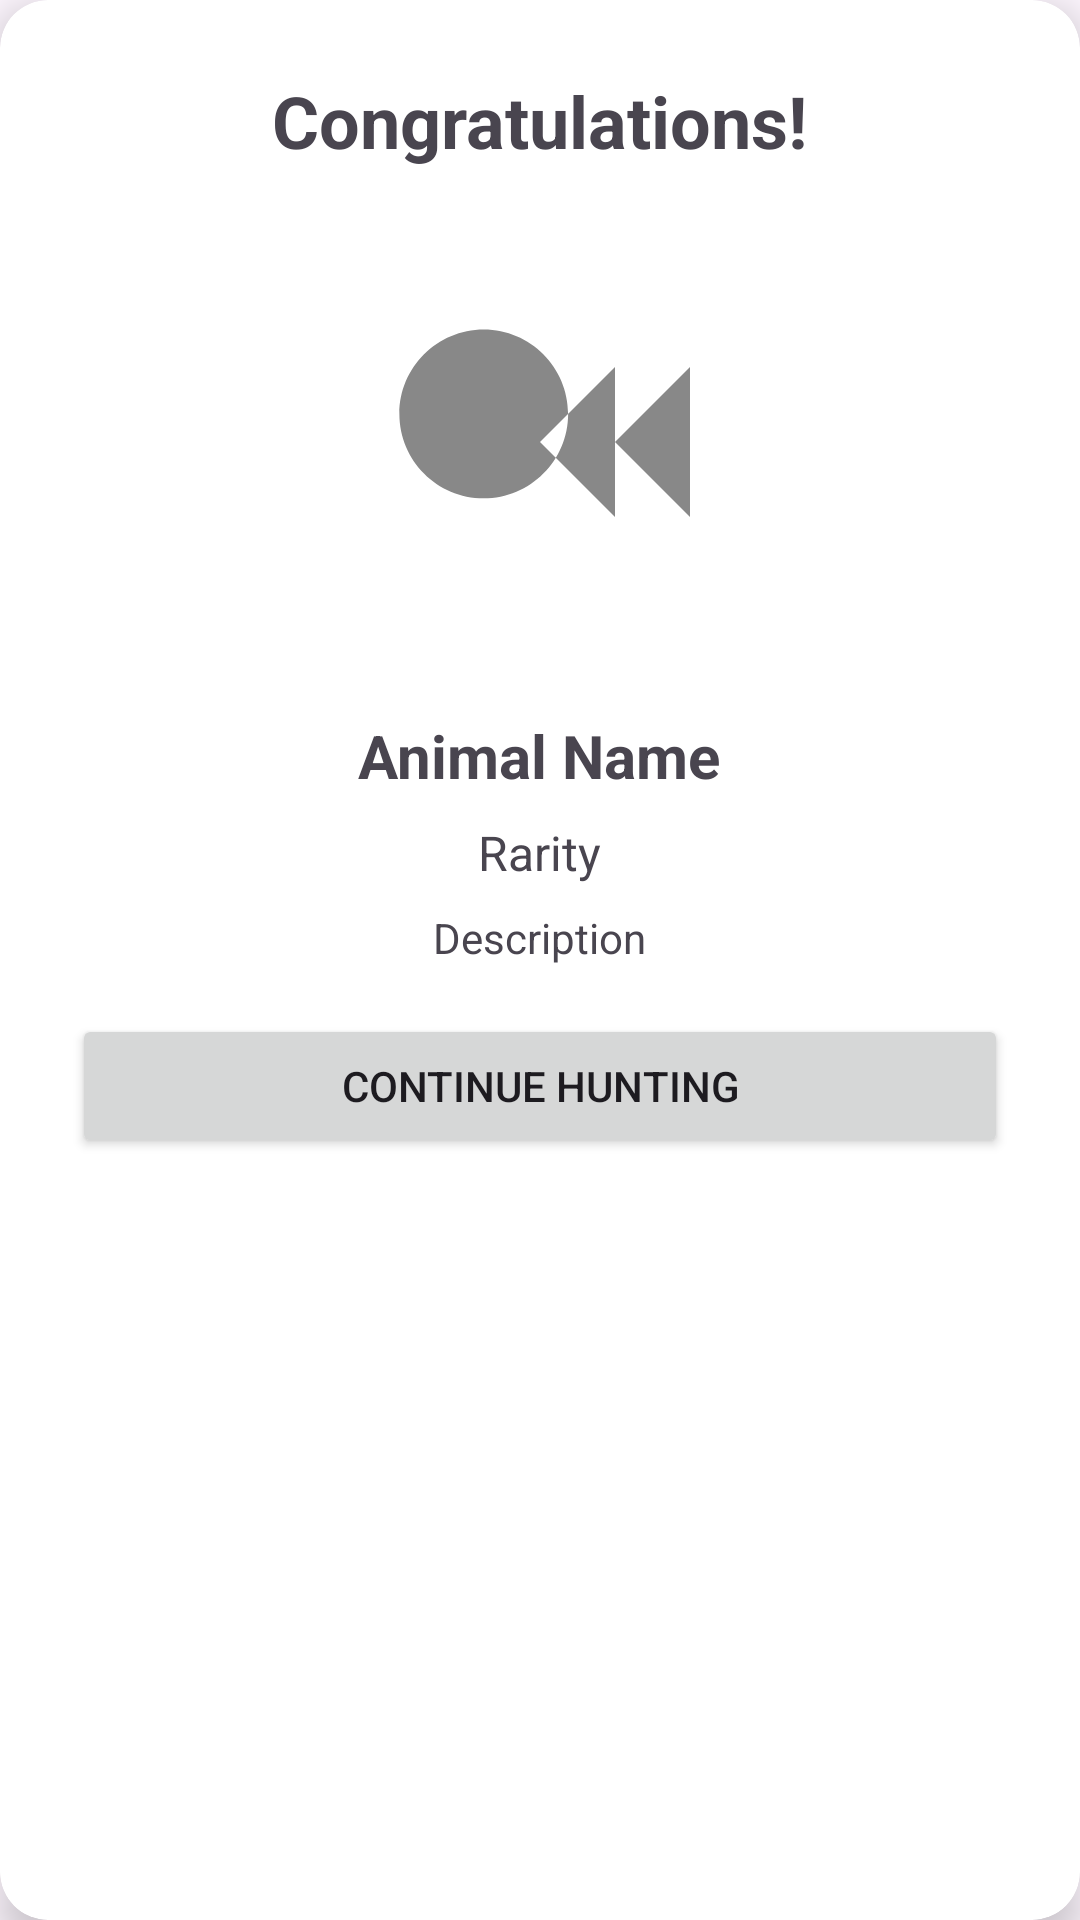

Produce the Android XML layout that renders to this screen, including the resource entries it uses.
<!-- AndroidManifest.xml: application theme Theme.Stepcounterhunting -->
<!-- res/layout/dialog_animal_caught.xml -->
<?xml version="1.0" encoding="utf-8"?>
<androidx.cardview.widget.CardView xmlns:android="http://schemas.android.com/apk/res/android"
    xmlns:app="http://schemas.android.com/apk/res-auto"
    android:layout_width="300dp"
    android:layout_height="wrap_content"
    app:cardCornerRadius="16dp"
    app:cardElevation="8dp">

    <LinearLayout
        android:layout_width="match_parent"
        android:layout_height="wrap_content"
        android:orientation="vertical"
        android:padding="24dp"
        android:gravity="center_horizontal">

        <TextView
            android:layout_width="wrap_content"
            android:layout_height="wrap_content"
            android:text="Congratulations!"
            android:textSize="24sp"
            android:textStyle="bold"
            android:layout_marginBottom="16dp" />

        <ImageView
            android:id="@+id/caught_animal_image"
            android:layout_width="150dp"
            android:layout_height="150dp"
            android:scaleType="centerCrop"
            android:src="@drawable/ic_animal_placeholder"
            android:layout_marginBottom="16dp" />

        <TextView
            android:id="@+id/caught_animal_name"
            android:layout_width="wrap_content"
            android:layout_height="wrap_content"
            android:text="Animal Name"
            android:textSize="20sp"
            android:textStyle="bold"
            android:layout_marginBottom="8dp" />

        <TextView
            android:id="@+id/caught_animal_rarity"
            android:layout_width="wrap_content"
            android:layout_height="wrap_content"
            android:text="Rarity"
            android:textSize="16sp"
            android:layout_marginBottom="8dp" />

        <TextView
            android:id="@+id/caught_animal_description"
            android:layout_width="wrap_content"
            android:layout_height="wrap_content"
            android:text="Description"
            android:textSize="14sp"
            android:textAlignment="center"
            android:layout_marginBottom="16dp" />

        <Button
            android:id="@+id/continue_button"
            android:layout_width="match_parent"
            android:layout_height="wrap_content"
            android:text="Continue Hunting" />

    </LinearLayout>

</androidx.cardview.widget.CardView>
<!-- resources referenced by this layout -->
<resources>
  <!-- drawable ic_animal_placeholder (drawable) -->
  <?xml version="1.0" encoding="utf-8"?>
  <vector xmlns:android="http://schemas.android.com/apk/res/android"
      android:width="24dp"
      android:height="24dp"
      android:viewportWidth="24"
      android:viewportHeight="24">
      <path
          android:fillColor="#FF888888"
          android:pathData="M4.5,10.5C4.5,12.98 6.52,15 9,15C11.48,15 13.5,12.98 13.5,10.5C13.5,8.02 11.48,6 9,6C6.52,6 4.5,8.02 4.5,10.5M12,12L16,8V12L20,8V16L16,12V16L12,12Z" />
  </vector>
  <style name="Theme.Stepcounterhunting" parent="Base.Theme.Stepcounterhunting" />
  <style name="Base.Theme.Stepcounterhunting" parent="Theme.Material3.DayNight.NoActionBar">
          
          
      </style>
</resources>
